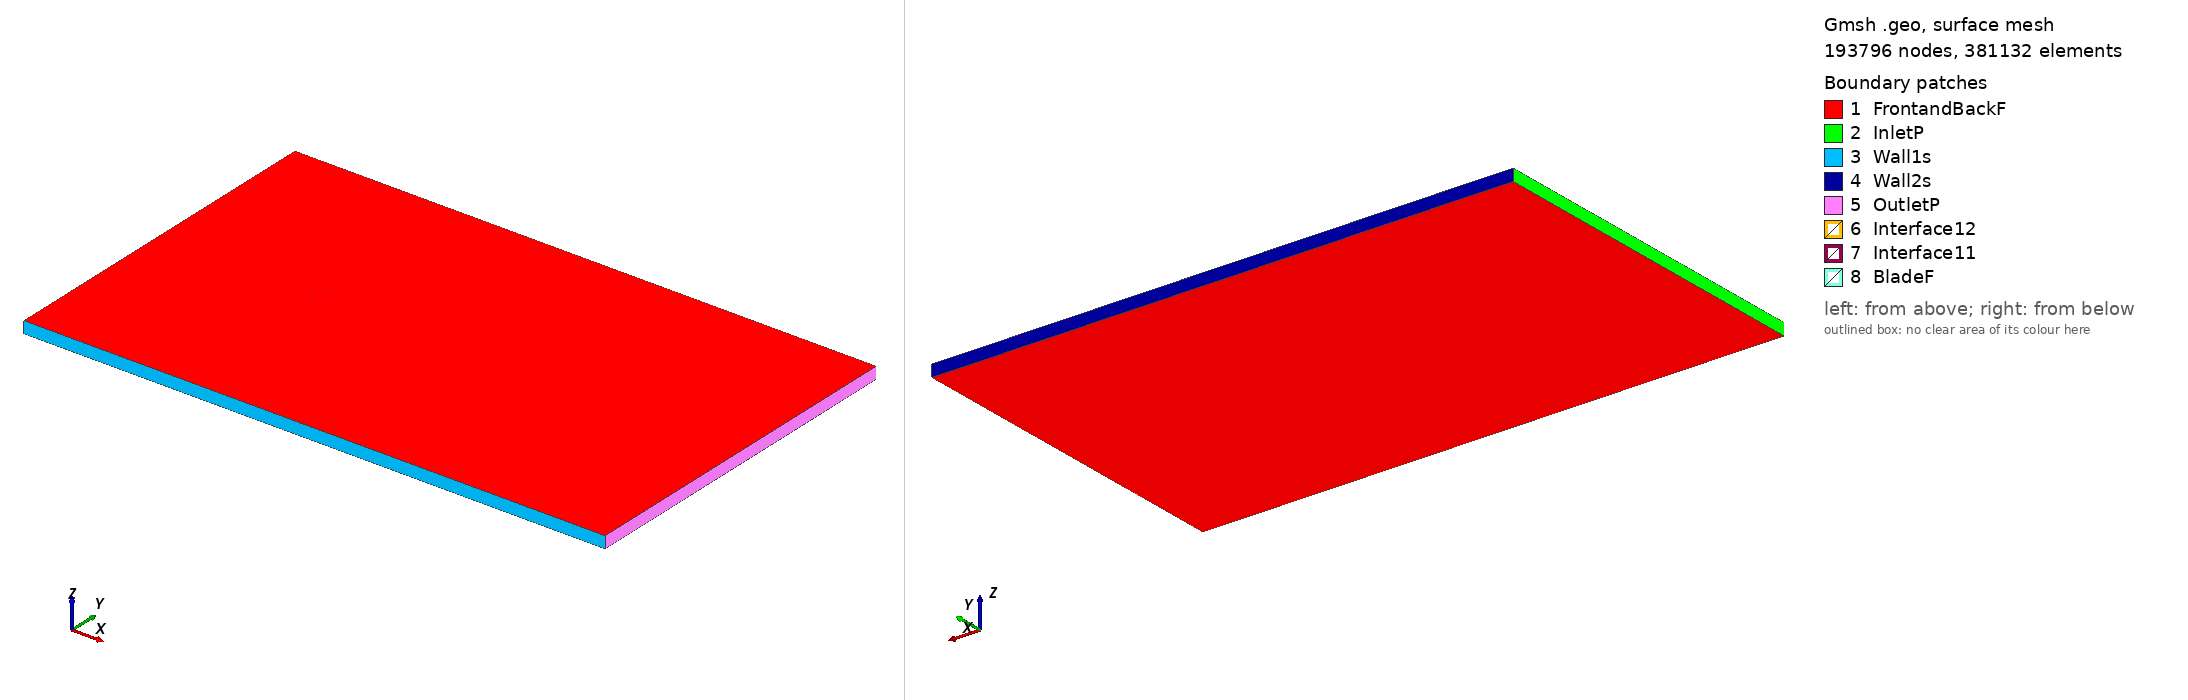

Gmsh geometry script, surface-meshed: 193796 nodes, 381132 surface elements. Boundary patches (legend numbers): 1 FrontandBackF, 2 InletP, 3 Wall1s, 4 Wall2s, 5 OutletP, 6 Interface12, 7 Interface11, 8 BladeF. Left view from above one corner, right view from below the opposite corner. Legend entries are the model's physical surfaces. The drawing asked Gmsh for element sizes between 1% and 20% of the model's largest extent; the script's own settings can give other sizes.

=== nlr1t_tsr_-1.1171_aoa_0.44721.geo (drawn) ===
SetFactory("OpenCASCADE");

Point(1) = {0.075004, 0.741410, 0, 1.0};
Point(2) = {0.073154, 0.741686, 0, 1.0};
Point(3) = {0.069139, 0.742285, 0, 1.0};
Point(4) = {0.064919, 0.742936, 0, 1.0};
Point(5) = {0.060306, 0.743711, 0, 1.0};
Point(6) = {0.054475, 0.744730, 0, 1.0};
Point(7) = {0.048643, 0.745710, 0, 1.0};
Point(8) = {0.043541, 0.746526, 0, 1.0};
Point(9) = {0.038863, 0.747137, 0, 1.0};
Point(10) = {0.034514, 0.747593, 0, 1.0};
Point(11) = {0.029362, 0.747992, 0, 1.0};
Point(12) = {0.023199, 0.748425, 0, 1.0};
Point(13) = {0.016839, 0.748811, 0, 1.0};
Point(14) = {0.010353, 0.749143, 0, 1.0};
Point(15) = {0.003855, 0.749422, 0, 1.0};
Point(16) = {-0.002786, 0.749651, 0, 1.0};
Point(17) = {-0.009439, 0.749826, 0, 1.0};
Point(18) = {-0.015998, 0.749942, 0, 1.0};
Point(19) = {-0.022473, 0.750000, 0, 1.0};
Point(20) = {-0.028764, 0.749997, 0, 1.0};
Point(21) = {-0.034810, 0.749933, 0, 1.0};
Point(22) = {-0.040572, 0.749802, 0, 1.0};
Point(23) = {-0.046035, 0.749603, 0, 1.0};
Point(24) = {-0.051204, 0.749333, 0, 1.0};
Point(25) = {-0.055936, 0.748992, 0, 1.0};
Point(26) = {-0.059783, 0.748603, 0, 1.0};
Point(27) = {-0.063009, 0.748057, 0, 1.0};
Point(28) = {-0.066215, 0.747297, 0, 1.0};
Point(29) = {-0.069116, 0.746371, 0, 1.0};
Point(30) = {-0.071605, 0.745349, 0, 1.0};
Point(31) = {-0.073479, 0.744175, 0, 1.0};
Point(32) = {-0.074590, 0.742921, 0, 1.0};
Point(33) = {-0.074998, 0.741839, 0, 1.0};
Point(34) = {-0.074605, 0.741048, 0, 1.0};
Point(35) = {-0.073508, 0.740493, 0, 1.0};
Point(36) = {-0.071647, 0.739996, 0, 1.0};
Point(37) = {-0.069170, 0.739538, 0, 1.0};
Point(38) = {-0.066279, 0.739133, 0, 1.0};
Point(39) = {-0.063081, 0.738776, 0, 1.0};
Point(40) = {-0.059862, 0.738469, 0, 1.0};
Point(41) = {-0.056020, 0.738151, 0, 1.0};
Point(42) = {-0.051294, 0.737814, 0, 1.0};
Point(43) = {-0.046129, 0.737501, 0, 1.0};
Point(44) = {-0.040670, 0.737227, 0, 1.0};
Point(45) = {-0.034911, 0.736993, 0, 1.0};
Point(46) = {-0.028867, 0.736798, 0, 1.0};
Point(47) = {-0.022577, 0.736650, 0, 1.0};
Point(48) = {-0.016102, 0.736541, 0, 1.0};
Point(49) = {-0.009543, 0.736477, 0, 1.0};
Point(50) = {-0.002889, 0.736453, 0, 1.0};
Point(51) = {0.003754, 0.736481, 0, 1.0};
Point(52) = {0.010255, 0.736566, 0, 1.0};
Point(53) = {0.016744, 0.736708, 0, 1.0};
Point(54) = {0.023109, 0.736863, 0, 1.0};
Point(55) = {0.029277, 0.737052, 0, 1.0};
Point(56) = {0.034433, 0.737240, 0, 1.0};
Point(57) = {0.038787, 0.737401, 0, 1.0};
Point(58) = {0.043471, 0.737582, 0, 1.0};
Point(59) = {0.048581, 0.737801, 0, 1.0};
Point(60) = {0.054423, 0.738066, 0, 1.0};
Point(61) = {0.060264, 0.738364, 0, 1.0};
Point(62) = {0.064885, 0.738647, 0, 1.0};
Point(63) = {0.069114, 0.739041, 0, 1.0};
Point(64) = {0.073138, 0.739588, 0, 1.0};
Point(65) = {0.074992, 0.739873, 0, 1.0};
Point(66) = {-0.075004, -0.741410, 0, 1.0};
Point(67) = {-0.073154, -0.741686, 0, 1.0};
Point(68) = {-0.069139, -0.742285, 0, 1.0};
Point(69) = {-0.064919, -0.742936, 0, 1.0};
Point(70) = {-0.060306, -0.743711, 0, 1.0};
Point(71) = {-0.054475, -0.744730, 0, 1.0};
Point(72) = {-0.048643, -0.745710, 0, 1.0};
Point(73) = {-0.043541, -0.746526, 0, 1.0};
Point(74) = {-0.038863, -0.747137, 0, 1.0};
Point(75) = {-0.034514, -0.747593, 0, 1.0};
Point(76) = {-0.029362, -0.747992, 0, 1.0};
Point(77) = {-0.023199, -0.748425, 0, 1.0};
Point(78) = {-0.016839, -0.748811, 0, 1.0};
Point(79) = {-0.010353, -0.749143, 0, 1.0};
Point(80) = {-0.003855, -0.749422, 0, 1.0};
Point(81) = {0.002786, -0.749651, 0, 1.0};
Point(82) = {0.009439, -0.749826, 0, 1.0};
Point(83) = {0.015998, -0.749942, 0, 1.0};
Point(84) = {0.022473, -0.750000, 0, 1.0};
Point(85) = {0.028764, -0.749997, 0, 1.0};
Point(86) = {0.034810, -0.749933, 0, 1.0};
Point(87) = {0.040572, -0.749802, 0, 1.0};
Point(88) = {0.046035, -0.749603, 0, 1.0};
Point(89) = {0.051204, -0.749333, 0, 1.0};
Point(90) = {0.055936, -0.748992, 0, 1.0};
Point(91) = {0.059783, -0.748603, 0, 1.0};
Point(92) = {0.063009, -0.748057, 0, 1.0};
Point(93) = {0.066215, -0.747297, 0, 1.0};
Point(94) = {0.069116, -0.746371, 0, 1.0};
Point(95) = {0.071605, -0.745349, 0, 1.0};
Point(96) = {0.073479, -0.744175, 0, 1.0};
Point(97) = {0.074590, -0.742921, 0, 1.0};
Point(98) = {0.074998, -0.741839, 0, 1.0};
Point(99) = {0.074605, -0.741048, 0, 1.0};
Point(100) = {0.073508, -0.740493, 0, 1.0};
Point(101) = {0.071647, -0.739996, 0, 1.0};
Point(102) = {0.069170, -0.739538, 0, 1.0};
Point(103) = {0.066279, -0.739133, 0, 1.0};
Point(104) = {0.063081, -0.738776, 0, 1.0};
Point(105) = {0.059862, -0.738469, 0, 1.0};
Point(106) = {0.056020, -0.738151, 0, 1.0};
Point(107) = {0.051294, -0.737814, 0, 1.0};
Point(108) = {0.046129, -0.737501, 0, 1.0};
Point(109) = {0.040670, -0.737227, 0, 1.0};
Point(110) = {0.034911, -0.736993, 0, 1.0};
Point(111) = {0.028867, -0.736798, 0, 1.0};
Point(112) = {0.022577, -0.736650, 0, 1.0};
Point(113) = {0.016102, -0.736541, 0, 1.0};
Point(114) = {0.009543, -0.736477, 0, 1.0};
Point(115) = {0.002889, -0.736453, 0, 1.0};
Point(116) = {-0.003754, -0.736481, 0, 1.0};
Point(117) = {-0.010255, -0.736566, 0, 1.0};
Point(118) = {-0.016744, -0.736708, 0, 1.0};
Point(119) = {-0.023109, -0.736863, 0, 1.0};
Point(120) = {-0.029277, -0.737052, 0, 1.0};
Point(121) = {-0.034433, -0.737240, 0, 1.0};
Point(122) = {-0.038787, -0.737401, 0, 1.0};
Point(123) = {-0.043471, -0.737582, 0, 1.0};
Point(124) = {-0.048581, -0.737801, 0, 1.0};
Point(125) = {-0.054423, -0.738066, 0, 1.0};
Point(126) = {-0.060264, -0.738364, 0, 1.0};
Point(127) = {-0.064885, -0.738647, 0, 1.0};
Point(128) = {-0.069114, -0.739041, 0, 1.0};
Point(129) = {-0.073138, -0.739588, 0, 1.0};
Point(130) = {-0.074992, -0.739873, 0, 1.0};

// Lines: first blade (splines 1-4)
Spline(1) = {1:21};
Spline(2) = {21:45};
Spline(3) = {45:65};
Spline(4) = {65,1};

// Lines: second blade (splines 5-8)
Spline(5) = {66:86};
Spline(6) = {86:110};
Spline(7) = {110:130};
Spline(8) = {130,66};

// Outer domain (points 20001-4 and lines)
Point(131) = {-13.50000000, -15.00000000, 0, 1.0};
Point(132) = {-13.50000000, 15.00000000, 0, 1.0};
Point(133) = {36.00000000, 15.00000000, 0, 1.0};
Point(134) = {36.00000000, -15.00000000, 0, 1.0};
Line(11) = {131, 132};
Line(12) = {132, 133};
Line(13) = {133, 134};
Line(14) = {131, 134};

// Interface (between moving and stationary domain) (circles)
Circle(9) = {0, 0, 0, 0.80000000, 0, 2*Pi};
Circle(10) = {0, 0, 0, 0.80000000, 0, 2*Pi};

// Loops collect Lines/Splines/etc (blade1, blade2, domain, first circle)
Line Loop(1) = {1:4};
Line Loop(2) = {5:8};
Line Loop(3) = {11,12,13,-14};
Line Loop(4) = {9};

// BooleanDifference cuts out the circle/interface from the domain
Plane Surface(1) = {3};
Plane Surface(2) = {4};
BooleanDifference{ Surface{1}; Delete;}{ Surface{2}; Delete;}

// This one cuts out the blades from the inner circle/interface
Line Loop(6) = {10};
Plane Surface(5) = {6};
Plane Surface(6) = {1};
Plane Surface(7) = {2};
BooleanDifference{ Surface{5}; Delete;}{ Surface{6,7}; Delete;}

// extrude to 3rd dimension
Extrude {0, 0, 1} {Surface{1}; Surface{5}; Layers{1}; Recombine;}

// Physical Surfaces are the named boundaries (patches)
Physical Surface("Interface11") = {12};
Physical Surface("Interface12") = {10};

// sides of domain
Physical Surface("InletP") = {6};
Physical Surface("OutletP") = {9};

// top and bottom of domain
Physical Surface("Wall1s") = {7};
Physical Surface("Wall2s") = {8};

// Check FrontandBackF by ensuring there is nothing in the 3rd dimension
Physical Surface("FrontandBackF") = {1,11,5,21};
Physical Surface("BladeF") = {13:20};
Physical Volume("Turbine") = {2};
Physical Volume("Farfield") = {1};

// settings for airfoil boundary layer
Field[1] = BoundaryLayer;
Field[1].EdgesList = {1:8};
Field[1].hwall_n = 1e-3;
Field[1].thickness = 1.5e-2;
Field[1].ratio = 1.05;
Field[1].Quads = 1;
BoundaryLayer Field = 1;

// control points for mesh (blade and interface)
// floor((arc length / 1.5mm)/ 6) -> Transfinite Line
Transfinite Line {1,2,3,5,6,7} = 33 Using Progression 1;
Transfinite Line {4,8} = 2 Using Progression 1;
Transfinite Line {9, 15} = 800 Using Progression 1;

// For more information on gmsh syntax, visit http://gmsh.info/doc/texinfo/gmsh.html
